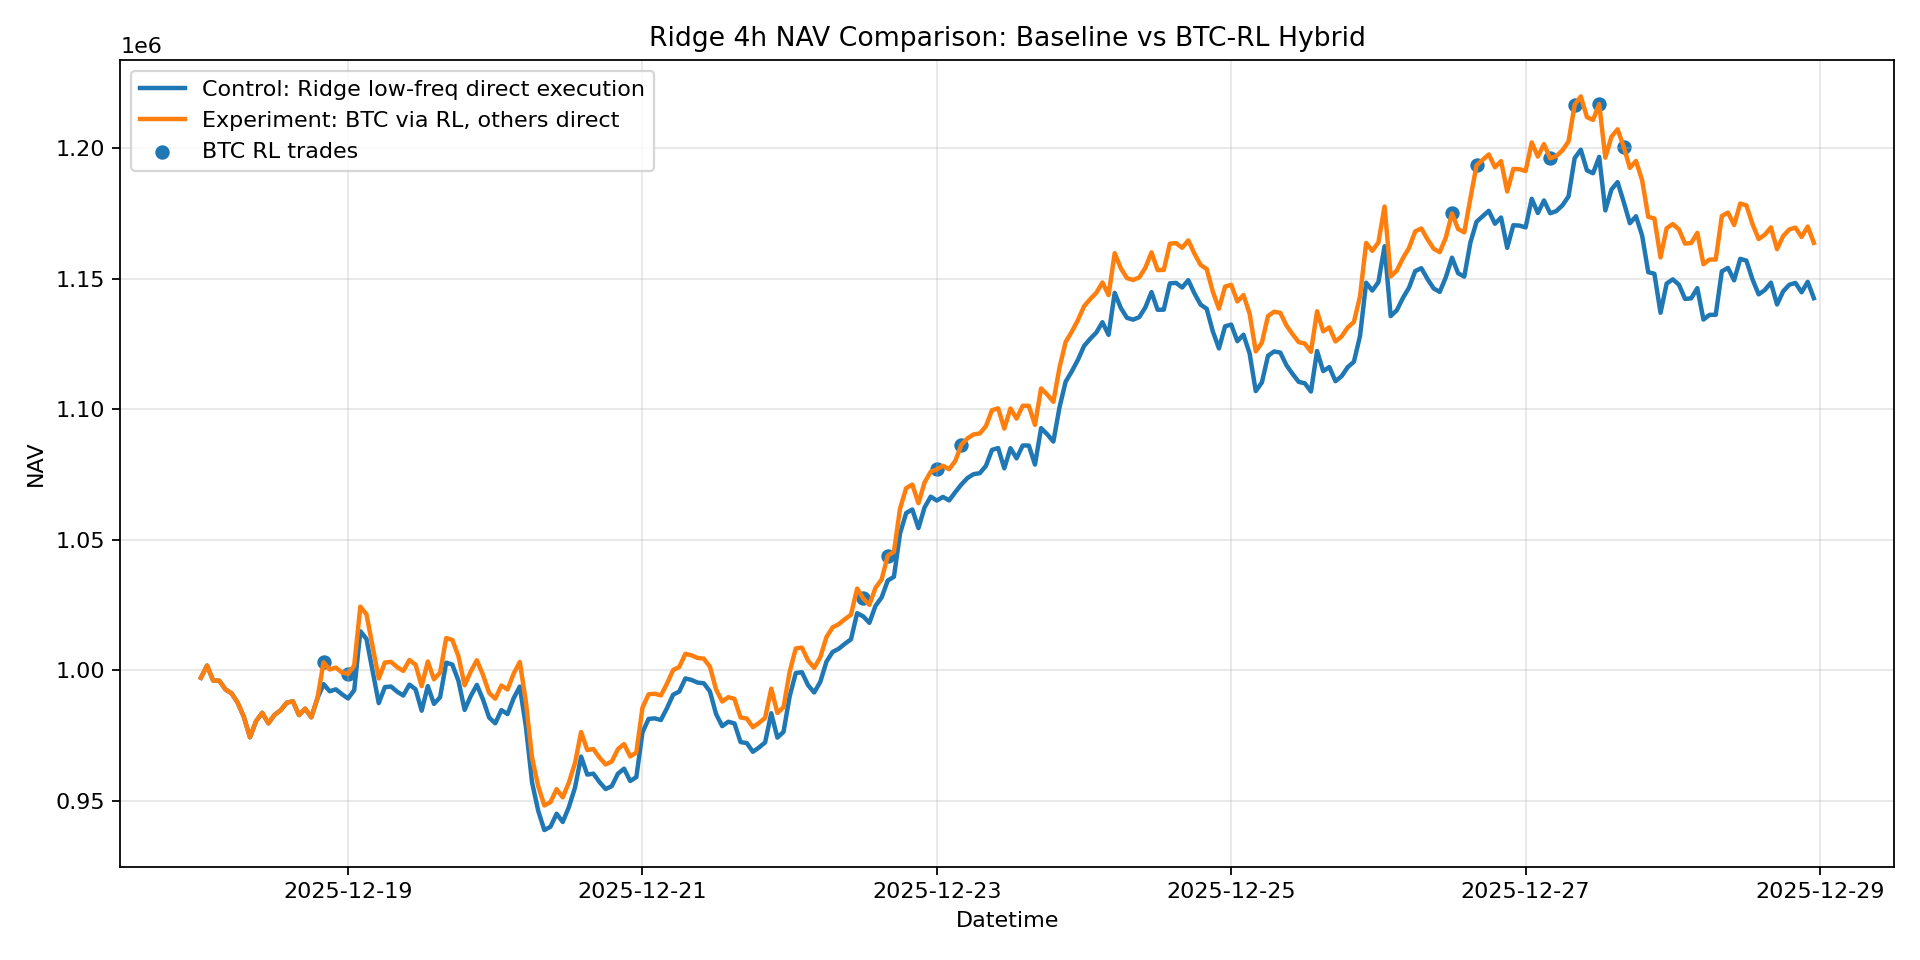

Source data for this figure (header and first rows):
datetime, cumret, baseline_nav, execution_adjustment, cum_execution_adjustment, hybrid_nav, hybrid_cumret
2025-12-18 00:00:00+00:00, 0.9971, 997091, 0.0, 0.0, 997091, 0.9971
2025-12-18 01:00:00+00:00, 1.002, 1001785, 0.0, 0.0, 1001785, 1.002
2025-12-18 02:00:00+00:00, 0.996, 996029, 0.0, 0.0, 996029, 0.996
2025-12-18 03:00:00+00:00, 0.996, 995971, 0.0, 0.0, 995971, 0.996
2025-12-18 04:00:00+00:00, 0.9927, 992660, 0.0, 0.0, 992660, 0.9927
2025-12-18 05:00:00+00:00, 0.9911, 991131, 0.0, 0.0, 991131, 0.9911
2025-12-18 06:00:00+00:00, 0.9875, 987540, 0.0, 0.0, 987540, 0.9875
2025-12-18 07:00:00+00:00, 0.9821, 982131, 0.0, 0.0, 982131, 0.9821
2025-12-18 08:00:00+00:00, 0.9743, 974295, 0.0, 0.0, 974295, 0.9743
2025-12-18 09:00:00+00:00, 0.9805, 980472, 0.0, 0.0, 980472, 0.9805
2025-12-18 10:00:00+00:00, 0.9837, 983687, 0.0, 0.0, 983687, 0.9837
2025-12-18 11:00:00+00:00, 0.9797, 979651, 0.0, 0.0, 979651, 0.9797
2025-12-18 12:00:00+00:00, 0.9829, 982886, 0.0, 0.0, 982886, 0.9829
2025-12-18 13:00:00+00:00, 0.9846, 984649, 0.0, 0.0, 984649, 0.9846
2025-12-18 14:00:00+00:00, 0.9875, 987533, 0.0, 0.0, 987533, 0.9875
2025-12-18 15:00:00+00:00, 0.9881, 988080, 0.0, 0.0, 988080, 0.9881
2025-12-18 16:00:00+00:00, 0.9828, 982791, 0.0, 0.0, 982791, 0.9828
2025-12-18 17:00:00+00:00, 0.9853, 985271, 0.0, 0.0, 985271, 0.9853
2025-12-18 18:00:00+00:00, 0.9819, 981947, 0.0, 0.0, 981947, 0.9819
2025-12-18 19:00:00+00:00, 0.9892, 989241, 0.0, 0.0, 989241, 0.9892
2025-12-18 20:00:00+00:00, 0.9947, 994674, 8326, 8326, 1003000, 1.003
2025-12-18 21:00:00+00:00, 0.9919, 991941, 0.0, 8326, 1000267, 1
2025-12-18 22:00:00+00:00, 0.9927, 992669, 0.0, 8326, 1000995, 1.001
2025-12-18 23:00:00+00:00, 0.9908, 990802, 0.0, 8326, 999128, 0.9991
2025-12-19 00:00:00+00:00, 0.9892, 989173, 1097, 9423, 998597, 0.9986
2025-12-19 01:00:00+00:00, 0.9923, 992347, 0.0, 9423, 1001770, 1.002
2025-12-19 02:00:00+00:00, 1.015, 1014941, 0.0, 9423, 1024365, 1.024
2025-12-19 03:00:00+00:00, 1.012, 1011964, 0.0, 9423, 1021387, 1.021
2025-12-19 04:00:00+00:00, 0.9997, 999668, 0.0, 9423, 1009092, 1.009
2025-12-19 05:00:00+00:00, 0.9874, 987389, 0.0, 9423, 996812, 0.9968
2025-12-19 06:00:00+00:00, 0.9935, 993523, 0.0, 9423, 1002946, 1.003
2025-12-19 07:00:00+00:00, 0.9938, 993756, 0.0, 9423, 1003179, 1.003
2025-12-19 08:00:00+00:00, 0.9918, 991769, 0.0, 9423, 1001192, 1.001
2025-12-19 09:00:00+00:00, 0.9903, 990296, 0.0, 9423, 999719, 0.9997
2025-12-19 10:00:00+00:00, 0.9945, 994471, 0.0, 9423, 1003894, 1.004
2025-12-19 11:00:00+00:00, 0.9927, 992701, 0.0, 9423, 1002124, 1.002
2025-12-19 12:00:00+00:00, 0.9845, 984470, 0.0, 9423, 993893, 0.9939
2025-12-19 13:00:00+00:00, 0.9939, 993916, 0.0, 9423, 1003340, 1.003
2025-12-19 14:00:00+00:00, 0.9871, 987095, 0.0, 9423, 996518, 0.9965
2025-12-19 15:00:00+00:00, 0.9896, 989632, 0.0, 9423, 999055, 0.9991
2025-12-19 16:00:00+00:00, 1.003, 1002899, 0.0, 9423, 1012322, 1.012
2025-12-19 17:00:00+00:00, 1.002, 1002154, 0.0, 9423, 1011577, 1.012
2025-12-19 18:00:00+00:00, 0.9959, 995890, 0.0, 9423, 1005313, 1.005
2025-12-19 19:00:00+00:00, 0.9848, 984773, 0.0, 9423, 994196, 0.9942
2025-12-19 20:00:00+00:00, 0.9901, 990082, 0.0, 9423, 999506, 0.9995
2025-12-19 21:00:00+00:00, 0.9944, 994392, 0.0, 9423, 1003815, 1.004
2025-12-19 22:00:00+00:00, 0.9888, 988760, 0.0, 9423, 998183, 0.9982
2025-12-19 23:00:00+00:00, 0.9819, 981864, 0.0, 9423, 991287, 0.9913
2025-12-20 00:00:00+00:00, 0.9797, 979662, 0.0, 9423, 989085, 0.9891
2025-12-20 01:00:00+00:00, 0.9847, 984717, 0.0, 9423, 994140, 0.9941
2025-12-20 02:00:00+00:00, 0.9832, 983184, 0.0, 9423, 992607, 0.9926
2025-12-20 03:00:00+00:00, 0.9893, 989289, 0.0, 9423, 998712, 0.9987
2025-12-20 04:00:00+00:00, 0.9937, 993735, 0.0, 9423, 1003158, 1.003
2025-12-20 05:00:00+00:00, 0.9783, 978305, 0.0, 9423, 987728, 0.9877
2025-12-20 06:00:00+00:00, 0.957, 956981, 0.0, 9423, 966404, 0.9664
2025-12-20 07:00:00+00:00, 0.9461, 946130, 0.0, 9423, 955553, 0.9556
2025-12-20 08:00:00+00:00, 0.9387, 938735, 0.0, 9423, 948158, 0.9482
2025-12-20 09:00:00+00:00, 0.94, 940012, 0.0, 9423, 949436, 0.9494
2025-12-20 10:00:00+00:00, 0.945, 944988, 0.0, 9423, 954411, 0.9544
2025-12-20 11:00:00+00:00, 0.9418, 941844, 0.0, 9423, 951267, 0.9513
... 204 more rows
